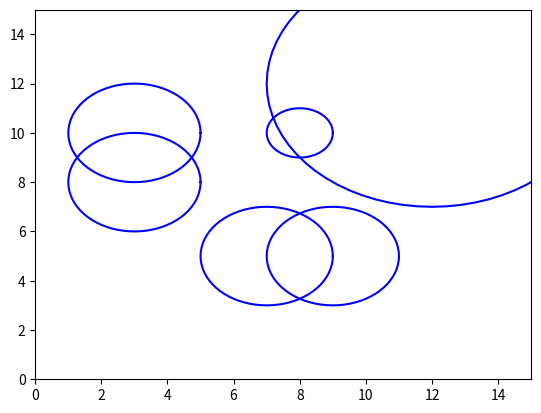

Reproduce this figure in Python.
# -*- coding: utf-8 -*-
"""
Created on Thu May 27 14:26:42 2021

[redacted]
"""
import matplotlib.pyplot as plt
import math
import numpy as np

# File of different obstacles and corresponding bodies
def plot_circle(x, y, size, color="-b"):  # pragma: no cover
    deg = list(range(0, 360, 5))
    deg.append(0)
    xl = [x + size * math.cos(np.deg2rad(d)) for d in deg]
    yl = [y + size * math.sin(np.deg2rad(d)) for d in deg]
    plt.plot(xl, yl, color)

obstacle_list_1 = [(5, 5, 1), (3, 6, 2), (3, 8, 2), (3, 10, 2), (7, 5, 2),
                (9, 5, 2), (8, 10, 1)]  # [x, y, radius]

obstacle_list_2 = [(3, 8, 2), (3, 10, 2), (7, 5, 2),
                (9, 5, 2), (8, 10, 1), (12, 12, 5)]  # [x, y, radius]

obstacle_list = obstacle_list_2

for (ox, oy, size) in obstacle_list:
    plot_circle(ox, oy, size)

plt.axis([0, 15, 0, 15])

